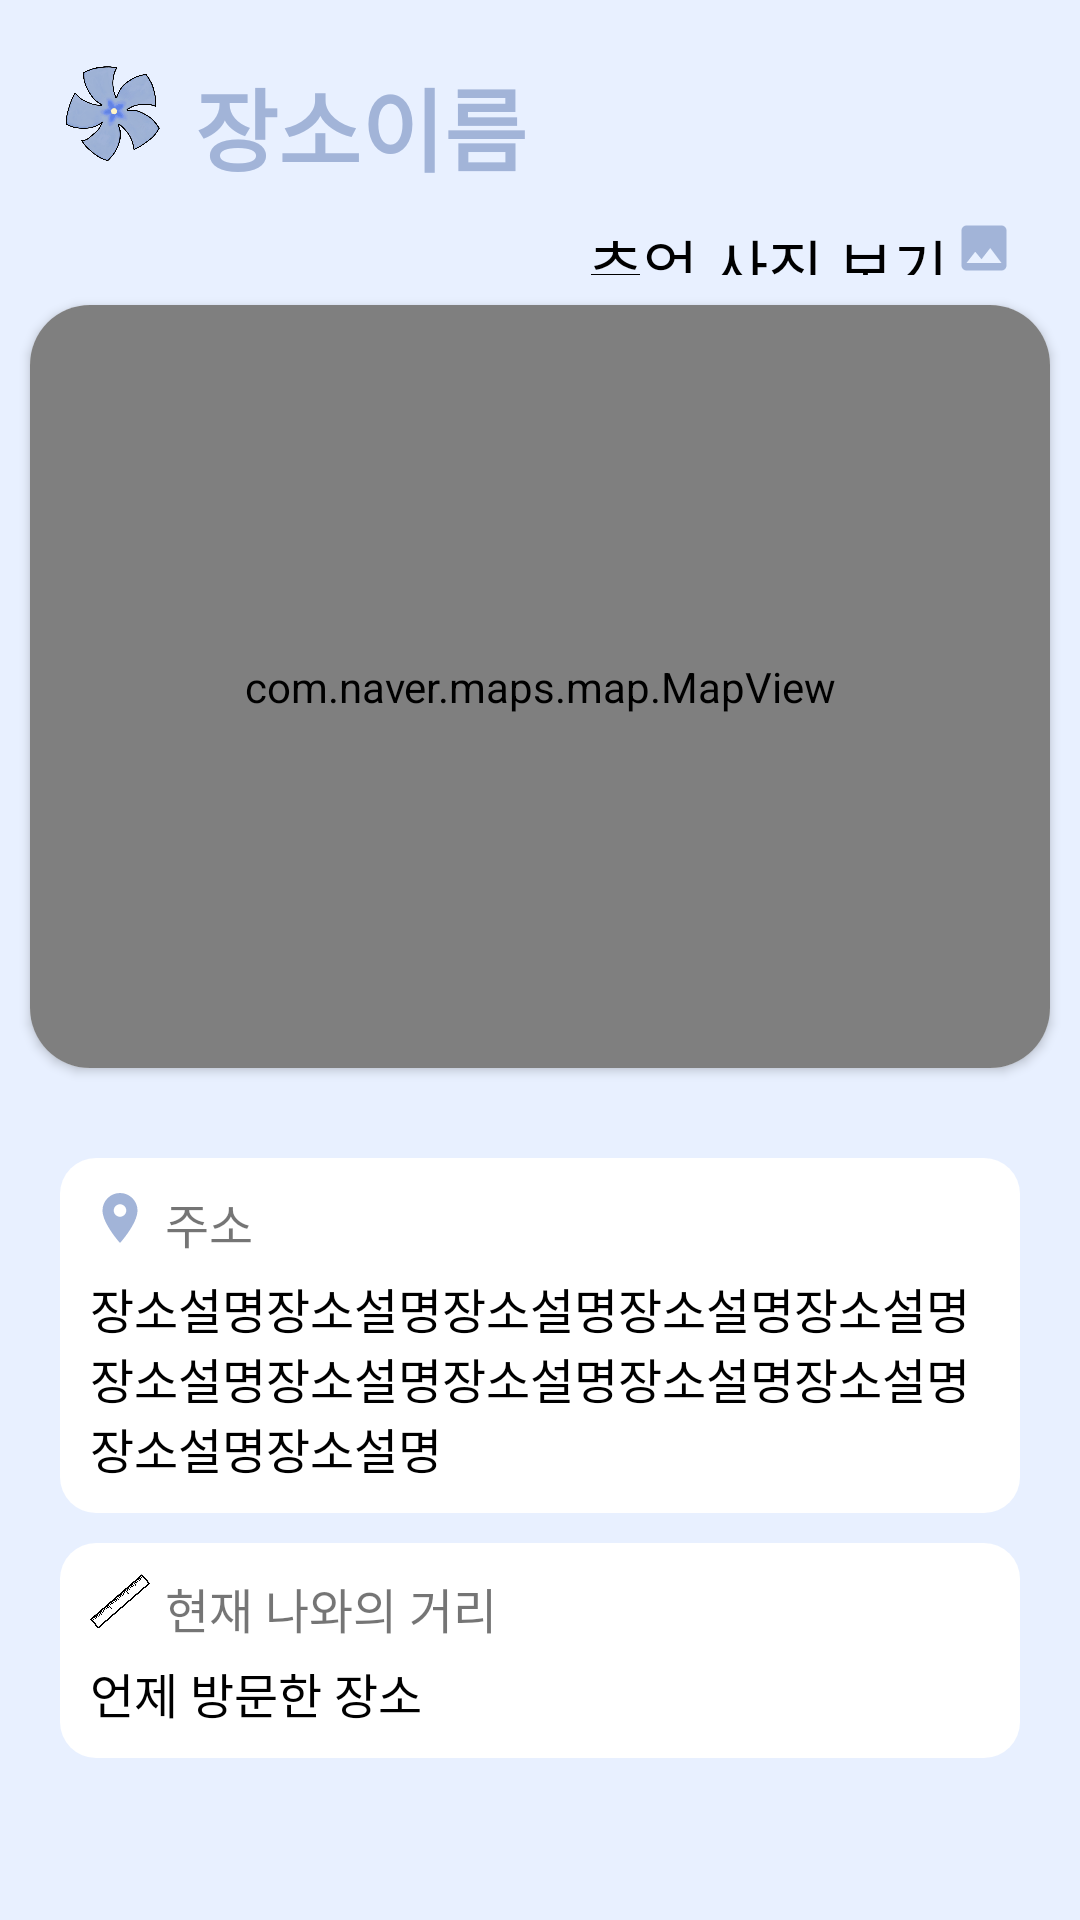

Layout XML and referenced resources for this Android screen:
<!-- AndroidManifest.xml: application theme Theme.AppCompat.DayNight.NoActionBar -->
<!-- res/layout/placeinfomapfragment.xml -->
<?xml version="1.0" encoding="utf-8"?>
<LinearLayout xmlns:android="http://schemas.android.com/apk/res/android"
    xmlns:tools="http://schemas.android.com/tools"
    android:layout_width="match_parent"
    android:layout_height="match_parent"
    xmlns:app="http://schemas.android.com/apk/res-auto"
    android:orientation="vertical"
    android:background="#E8F0FF">


    <LinearLayout
        android:layout_marginLeft="20dp"
        android:layout_marginTop="20dp"
        android:layout_marginRight="20dp"
        android:layout_width="match_parent"
        android:layout_height="match_parent"
        android:layout_weight="6"
        android:orientation="vertical">
        <LinearLayout
            android:layout_width="match_parent"
            android:layout_height="wrap_content"
            android:orientation="horizontal">

            <ImageView
                android:layout_width="35dp"
                android:layout_height="35dp"
                android:layout_marginRight="10dp"
                android:src="@drawable/bingka" />

            <TextView
                android:id="@+id/place_name"
                android:layout_width="wrap_content"
                android:layout_height="wrap_content"
                android:fontFamily="@font/fontlight"
                android:text="장소이름"
                android:textColor="#a2b4d8"
                android:layout_gravity="center"
                android:textSize="30dp"
                android:layout_marginRight="10dp"
                android:textStyle="bold" />

            <LinearLayout
                android:layout_width="match_parent"
                android:layout_height="wrap_content"
                android:orientation="vertical"
                android:layout_gravity="center"
                android:gravity="right"
                >

                <ImageView
                    android:id="@+id/del"
                    android:clickable="true"
                    android:layout_width="25dp"
                    android:layout_height="25dp"
                    android:src="@drawable/ic_baseline_delete_forever_24" />

            </LinearLayout>

        </LinearLayout>

        <LinearLayout
            android:id="@+id/change_frame"
            android:layout_width="wrap_content"
            android:layout_height="wrap_content"
            android:gravity="center"
            android:layout_marginTop="10dp"
            android:layout_gravity="right"
            android:clickable="true"
            android:orientation="horizontal">

            <TextView
                android:id="@+id/placeText2"
                android:layout_width="match_parent"
                android:layout_height="wrap_content"
                android:text="추억 사진 보기"
                android:textColor="#000000"
                android:fontFamily="@font/fontlight"
                android:textSize="20dp"/>

            <ImageView
                android:layout_width="match_parent"
                android:layout_height="20dp"
                android:src="@drawable/ic_baseline_insert_photo_24"
                android:clickable="true" />
        </LinearLayout>

    </LinearLayout>

    <androidx.cardview.widget.CardView
        android:layout_width="match_parent"
        android:layout_height="match_parent"
        app:cardCornerRadius="20dp"
        android:layout_weight="4"
        android:layout_marginLeft="10dp"
        android:layout_marginRight="10dp"
        android:layout_marginTop="10dp"
        android:layout_marginBottom="10dp"
        android:layout_gravity="left"
        >
        <com.naver.maps.map.MapView
            android:id="@+id/map_view"
            android:layout_width="match_parent"
            android:layout_height="match_parent">
        </com.naver.maps.map.MapView>

    </androidx.cardview.widget.CardView>


    <LinearLayout
        android:layout_width="match_parent"
        android:layout_height="match_parent"
        android:layout_margin="10dp"
        android:orientation="vertical"
        android:layout_weight="4">
        <LinearLayout

            android:layout_marginTop="10dp"
            android:layout_marginLeft="10dp"
            android:layout_marginRight="10dp"
            android:layout_width="match_parent"
            android:layout_height="wrap_content"
            android:background="@drawable/round_background"
            android:padding="10dp"
            android:orientation="vertical">

            <LinearLayout
                android:layout_width="match_parent"
                android:layout_height="wrap_content"
                android:layout_marginBottom="5dp"
                android:orientation="horizontal">

                <ImageView
                    android:layout_width="20dp"
                    android:layout_height="20dp"
                    android:layout_marginRight="5dp"
                    android:src="@drawable/ic_baseline_location_on_24" />

                <TextView
                    android:layout_width="wrap_content"
                    android:layout_height="wrap_content"
                    android:fontFamily="@font/fontlight"
                    android:text="주소"

                    android:textSize="16dp"/>


            </LinearLayout>

            <TextView
                android:id="@+id/place_info"
                android:layout_width="wrap_content"
                android:layout_height="wrap_content"
                android:fontFamily="@font/fontlight"
                android:text="장소설명장소설명장소설명장소설명장소설명장소설명장소설명장소설명장소설명장소설명장소설명장소설명"
                android:textColor="#000000"
                android:textSize="16dp"/>

        </LinearLayout>


        <LinearLayout
            android:layout_marginLeft="10dp"
            android:layout_marginRight="10dp"
            android:layout_marginTop="10dp"
            android:layout_width="match_parent"
            android:layout_height="wrap_content"
            android:background="@drawable/round_background"
            android:padding="10dp"
            android:orientation="vertical">

            <LinearLayout
                android:layout_width="match_parent"
                android:layout_height="wrap_content"
                android:layout_marginBottom="5dp"
                android:orientation="horizontal">

                <ImageView
                    android:layout_width="20dp"
                    android:layout_height="20dp"
                    android:layout_marginRight="5dp"
                    android:src="@drawable/ruler"/>

                <TextView
                    android:layout_width="wrap_content"
                    android:layout_height="wrap_content"
                    android:fontFamily="@font/fontlight"
                    android:text="현재 나와의 거리"

                    android:textSize="16dp"/>


            </LinearLayout>

            <TextView
                android:id="@+id/place_time"
                android:layout_width="wrap_content"
                android:layout_height="wrap_content"
                android:fontFamily="@font/fontlight"
                android:text="언제 방문한 장소"
                android:textColor="#000000"
                android:textSize="16dp" />

        </LinearLayout>



    </LinearLayout>

</LinearLayout>
<!-- resources referenced by this layout -->
<resources>
  <!-- drawable bingka: png bitmap (drawable, 218186 bytes) -->
  <!-- drawable ic_baseline_insert_photo_24 (drawable) -->
  <vector android:height="24dp" android:tint="#A2B4D8"
      android:viewportHeight="24" android:viewportWidth="24"
      android:width="24dp" xmlns:android="http://schemas.android.com/apk/res/android">
      <path android:fillColor="@android:color/white" android:pathData="M21,19V5c0,-1.1 -0.9,-2 -2,-2H5c-1.1,0 -2,0.9 -2,2v14c0,1.1 0.9,2 2,2h14c1.1,0 2,-0.9 2,-2zM8.5,13.5l2.5,3.01L14.5,12l4.5,6H5l3.5,-4.5z"/>
  </vector>
  <!-- drawable ic_baseline_location_on_24 (drawable) -->
  <vector android:height="24dp" android:tint="#A2B4D8"
      android:viewportHeight="24" android:viewportWidth="24"
      android:width="24dp" xmlns:android="http://schemas.android.com/apk/res/android">
      <path android:fillColor="@android:color/white" android:pathData="M12,2C8.13,2 5,5.13 5,9c0,5.25 7,13 7,13s7,-7.75 7,-13c0,-3.87 -3.13,-7 -7,-7zM12,11.5c-1.38,0 -2.5,-1.12 -2.5,-2.5s1.12,-2.5 2.5,-2.5 2.5,1.12 2.5,2.5 -1.12,2.5 -2.5,2.5z"/>
  </vector>
  <!-- drawable round_background (drawable-v24) -->
  <?xml version="1.0" encoding="utf-8"?>
  <shape xmlns:android="http://schemas.android.com/apk/res/android"
      android:padding="10dp"
      android:shape="rectangle" >
      <solid android:color="@color/white" />
      <corners
          android:bottomLeftRadius="12dp"
          android:bottomRightRadius="12dp"
          android:topLeftRadius="12dp"
          android:topRightRadius="12dp" />
  
  
  
  </shape>
  <!-- drawable ruler: png bitmap (drawable, 37256 bytes) -->
  <color name="white">#FFFFFFFF</color>
</resources>
